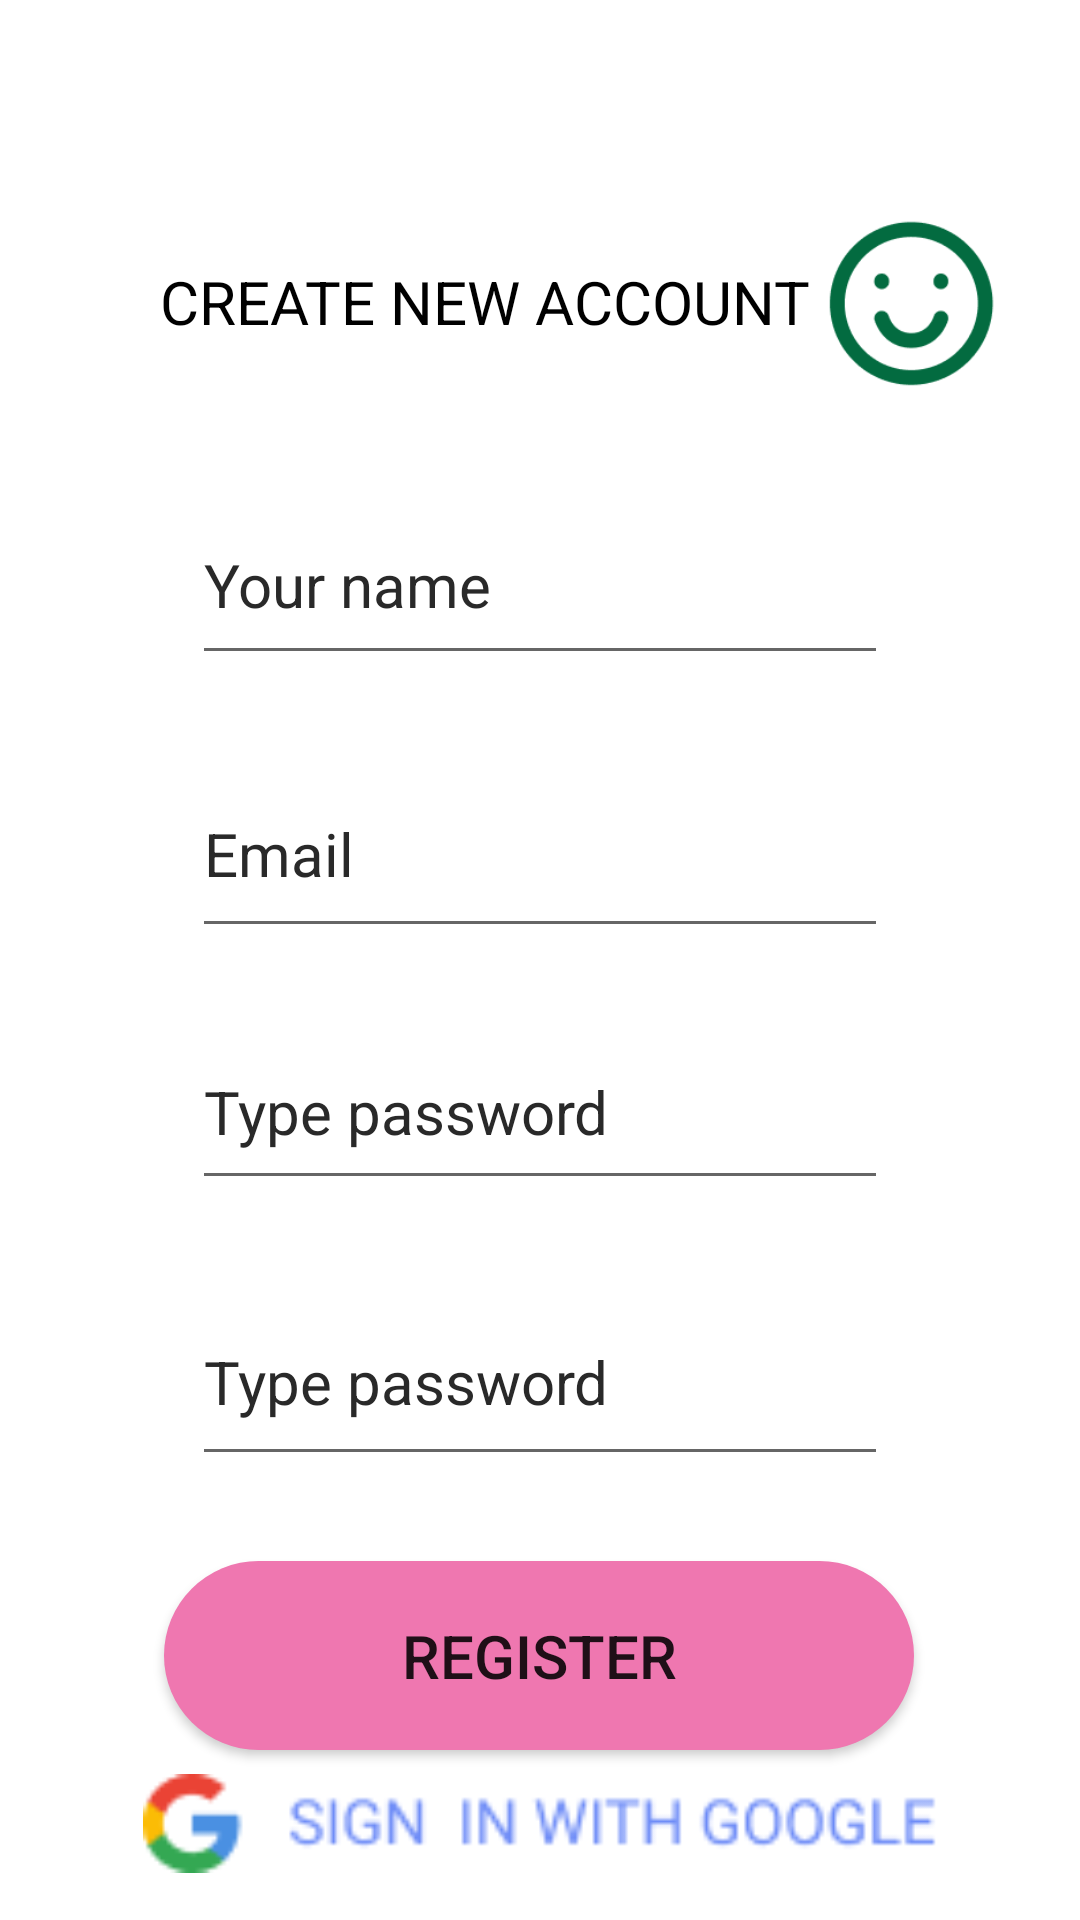

The Android layout XML behind this screen, and the referenced resources:
<!-- AndroidManifest.xml: application theme Theme.Lab8_FireBase -->
<!-- res/layout/activity_screen_3.xml -->
<?xml version="1.0" encoding="utf-8"?>
<androidx.constraintlayout.widget.ConstraintLayout xmlns:android="http://schemas.android.com/apk/res/android"
    xmlns:app="http://schemas.android.com/apk/res-auto"
    xmlns:tools="http://schemas.android.com/tools"
    android:layout_width="match_parent"
    android:layout_height="match_parent">

    <ImageView
        android:id="@+id/imageView9"
        android:layout_width="64dp"
        android:layout_height="61dp"
        android:layout_marginTop="72dp"
        app:layout_constraintEnd_toEndOf="parent"
        app:layout_constraintHorizontal_bias="0.922"
        app:layout_constraintStart_toStartOf="parent"
        app:layout_constraintTop_toTopOf="parent"
        app:srcCompat="@drawable/iconsmile" />

    <TextView
        android:id="@+id/textView4"
        android:layout_width="wrap_content"
        android:layout_height="wrap_content"
        android:text="CREATE NEW ACCOUNT"
        android:textColor="#000000"
        android:textSize="20dp"
        app:layout_constraintBottom_toBottomOf="@+id/imageView9"
        app:layout_constraintEnd_toStartOf="@+id/imageView9"
        app:layout_constraintHorizontal_bias="0.95"
        app:layout_constraintStart_toStartOf="parent"
        app:layout_constraintTop_toTopOf="@+id/imageView9"
        app:layout_constraintVertical_bias="0.441" />

    <EditText
        android:id="@+id/edt_name"
        android:layout_width="0dp"
        android:layout_height="63dp"
        android:layout_marginStart="64dp"
        android:layout_marginTop="48dp"
        android:layout_marginEnd="64dp"
        android:ems="10"
        android:hint="Your name"
        android:inputType="textEmailAddress"
        android:textColorHint="#292929"
        android:textSize="20sp"
        app:layout_constraintEnd_toEndOf="parent"
        app:layout_constraintHorizontal_bias="0.0"
        app:layout_constraintStart_toStartOf="parent"
        app:layout_constraintTop_toBottomOf="@+id/textView4" />

    <EditText
        android:id="@+id/edt_create_email"
        android:layout_width="0dp"
        android:layout_height="66dp"
        android:layout_marginStart="64dp"
        android:layout_marginTop="136dp"
        android:layout_marginEnd="64dp"
        android:ems="10"
        android:hint="Email"
        android:inputType="textEmailAddress"
        android:textColorHint="#292929"
        android:textSize="20sp"
        app:layout_constraintEnd_toEndOf="parent"
        app:layout_constraintHorizontal_bias="0.0"
        app:layout_constraintStart_toStartOf="parent"
        app:layout_constraintTop_toBottomOf="@+id/textView4" />

    <EditText
        android:id="@+id/edt_create_password"
        android:layout_width="0dp"
        android:layout_height="62dp"
        android:layout_marginStart="64dp"
        android:layout_marginTop="224dp"
        android:layout_marginEnd="64dp"
        android:ems="10"
        android:hint="Type password"
        android:inputType="textEmailAddress"
        android:textColorHint="#292929"
        android:textSize="20sp"
        app:layout_constraintEnd_toEndOf="parent"
        app:layout_constraintHorizontal_bias="0.0"
        app:layout_constraintStart_toStartOf="parent"
        app:layout_constraintTop_toBottomOf="@+id/textView4" />

    <EditText
        android:id="@+id/edt_repeat_password"
        android:layout_width="0dp"
        android:layout_height="66dp"
        android:layout_marginStart="64dp"
        android:layout_marginTop="312dp"
        android:layout_marginEnd="64dp"
        android:ems="10"
        android:hint="Type password"
        android:inputType="textEmailAddress"
        android:textColorHint="#292929"
        android:textSize="20sp"
        app:layout_constraintEnd_toEndOf="parent"
        app:layout_constraintHorizontal_bias="0.0"
        app:layout_constraintStart_toStartOf="parent"
        app:layout_constraintTop_toBottomOf="@+id/textView4" />

    <Button
        android:id="@+id/btn_login"
        android:layout_width="250dp"
        android:layout_height="63dp"
        android:layout_marginTop="28dp"
        android:background="@drawable/shape"
        android:text="REGISTER"
        android:textSize="20dp"
        app:backgroundTint="@null"
        app:layout_constraintBottom_toBottomOf="parent"
        app:layout_constraintEnd_toEndOf="parent"
        app:layout_constraintHorizontal_bias="0.496"
        app:layout_constraintStart_toStartOf="parent"
        app:layout_constraintTop_toBottomOf="@+id/edt_repeat_password"
        app:layout_constraintVertical_bias="0.006" />

    <ImageView
        android:id="@+id/imageView11"
        android:layout_width="265dp"
        android:layout_height="33dp"
        android:layout_marginTop="8dp"
        android:scrollbarSize="20dp"
        app:layout_constraintEnd_toEndOf="parent"
        app:layout_constraintStart_toStartOf="parent"
        app:layout_constraintTop_toBottomOf="@+id/btn_login"
        app:srcCompat="@drawable/group6" />

    <ImageView
        android:id="@+id/imageView12"
        android:layout_width="1147dp"
        android:layout_height="731dp"
        android:layout_marginTop="8dp"
        app:layout_constraintEnd_toEndOf="parent"
        app:layout_constraintStart_toStartOf="parent"
        app:layout_constraintTop_toBottomOf="@+id/imageView11"
        app:srcCompat="@drawable/ellipse1" />

    <TextView
        android:id="@+id/textView5"
        android:layout_width="wrap_content"
        android:layout_height="wrap_content"
        android:layout_marginTop="52dp"
        android:text="Already have an account?"
        android:textColor="#DDDDDD"
        android:textSize="16dp"
        app:layout_constraintEnd_toEndOf="parent"
        app:layout_constraintHorizontal_bias="0.317"
        app:layout_constraintStart_toStartOf="parent"
        app:layout_constraintTop_toBottomOf="@+id/imageView11" />

    <TextView
        android:id="@+id/textView6"
        android:layout_width="wrap_content"
        android:layout_height="wrap_content"
        android:layout_marginEnd="92dp"
        android:text="Sign in"
        android:textColor="#FFFFFF"
        android:textSize="16dp"
        android:textStyle="bold"
        app:layout_constraintBottom_toBottomOf="@+id/textView5"
        app:layout_constraintEnd_toEndOf="parent"
        app:layout_constraintTop_toTopOf="@+id/textView5"
        app:layout_constraintVertical_bias="0.0" />
</androidx.constraintlayout.widget.ConstraintLayout>
<!-- resources referenced by this layout -->
<resources>
  <!-- drawable group6: png bitmap (drawable-v24, 2865 bytes) -->
  <!-- drawable iconsmile: png bitmap (drawable-v24, 3383 bytes) -->
  <!-- drawable shape (drawable) -->
  <?xml version="1.0" encoding="utf-8"?>
  <shape xmlns:android="http://schemas.android.com/apk/res/android"
      android:shape="rectangle">
      <corners android:radius="40dp" ></corners>
      <solid android:color="#EF77B0"></solid>
  
  </shape>
  <style name="Theme.Lab8_FireBase" parent="Theme.MaterialComponents.DayNight.DarkActionBar">
          
          <item name="colorPrimary">@color/purple_500</item>
          <item name="colorPrimaryVariant">@color/purple_700</item>
          <item name="colorOnPrimary">@color/white</item>
          
          <item name="colorSecondary">@color/teal_200</item>
          <item name="colorSecondaryVariant">@color/teal_700</item>
          <item name="colorOnSecondary">@color/black</item>
          
          <item name="android:statusBarColor" tools:targetApi="l">?attr/colorPrimaryVariant</item>
          
      </style>
  <!-- not gathered from this repository: default colours our renderer supplied (Android Studio template values) -->
  <color name="purple_500">#FF6200EE</color>
  <color name="purple_700">#FF3700B3</color>
  <color name="teal_200">#FF03DAC5</color>
  <color name="teal_700">#FF018786</color>
  <color name="black">#FF000000</color>
  <color name="white">#FFFFFFFF</color>
</resources>
